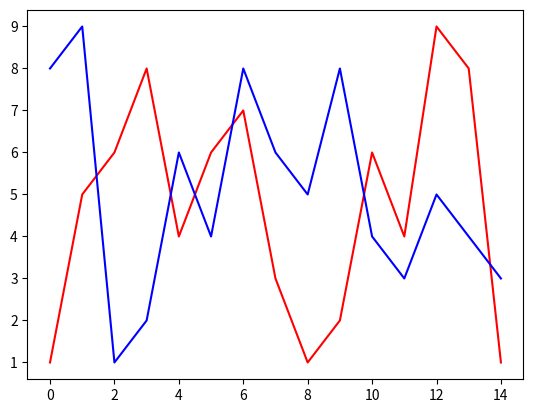

The script that saved this image: (Note: this script raises an exception after producing the figure.)
#!/bin/python3
import os, sys
import numpy as np
import matplotlib.pyplot as plt

#plt.plot([1,5,6,8,4,6,7,30,1,2,6,4,9,8,1])
#plt.savefig("Chart_01.png",transparent=True)
#plt.show()
#plt.close()
#plt.plot plots numbers wow yay

numbers =[1,5,6,8,4,6,7,3,1,2,6,4,9,8,1]
#plt.plot(numbers, color="red", label="My numbers")
#plt.legend(loc='upper right')
#plt.xlabel('Xvalues')
#plt.title('a matlpotlib chart')
#plt.savefig("Chart_03.png",transparent=True)
#plt.show()

#can plot any number of things. I.e.:

more_numbers = [8,9,1,2,6,4,8,6,5,8,4,3,5,4,3]
plt.plot(numbers,color="red",label="mynum")
plt.plot(more_numbers,color="blue",label="morenum")
plot.legend()
plt.figure(figsize=(20,10)) # set the size of the figure, default is dots per inch
plt.savefig("chart04.png",transparent=True)
plt.show()

#default is plotting on Y axis

x = np.linspace(0, 20, 1000)
#1000 equally spaced numbers between 0 and 20
y = np.sin(x)
plt.plot(x,y)
plt.savefig("chart05.png",transparent=True)
# 'r' = red
# 'g' = green
# 'b' = blue
# 'c' = cyan
# 'm' = magenta
# 'y' = yellow
# 'k' = black
# 'w' = white
# '-'  = solid
# '--' = dashed
# ':'  = dotted
# '-.' = dot-dashed
# '.'  = points
# 'o'  = filled circles
# '^'  = filled triangles
# 's'  = filled squares
#iteration from 0 to 5 (stops at 4.8), interval 0.2
t = np.arange(0., 5., 0.2)
plt.plot(t, t, 'r--',     t, t**2, 'bs',     t, t**3, 'g^')
#plot t on x, followed by:
#t on y, in red, with dashed line.
#t on x, t^2 on y,blue, filled squares
#t on x, t^3 on y, green, filled triangles
plt.savefig("chart05.png",transparent=True)
plt.show()

#properties of lines:
plt.plot(x, y, linewidth=2.0)
a = x+2
b = y*5
line1, line2 = plt.plot(x, y, a, b)
plt.setp(line1, color='r', linewidth=6.0)
plt.setp(line2, color='b', linewidth=2.0)
plt.savefig("Chart_77.png",transparent=True)
plt.show()
#this produces the sin curve from above, but with a thick red line (y*5) and a thin blue line (x+2)


#multi-plot drifting
#subplot(211) is identical to subplot(2, 1, 1) and means 2 rows, 1 column, first panel.
#numrows,
#numcols,
#fignum
def f(t):
    return np.exp(-t) * np.cos(2* np.pi *t)
#just a mathemetical function.
t1 = np.arange(0.0, 5.0, 0.1)
t2 = np.arange(0.0, 5.0, 0.02)
plt.subplot(211)
plt.plot(t1, f(t1), 'bo', t2, f(t2), 'k')
#now on to plot 2, out of 2 rows and 1 column this is figure 2.
plt.subplot(212)
plt.plot(t2, np.cos(2*np.pi*t2), 'r--')
plt.xlabel('X axis values')
plt.ylabel('Y axis values')
#the above applies to only this.
plt.savefig("Chart_08.png",transparent=True)
plt.show()

mu, sigma = 100, 15
x = mu + sigma * np.random.randn(10000)
#x is now a bunch of random numbers multiplied by sigma, + mu
#set n, bins, and patches to 3 values that come out of this histogram
n, bins, patches = plt.hist(x, 50, density=True, facecolor='#ee42f4', alpha=0.75)
#n: is the number of counts (normally!) in each bin of the histogram, this time it is density
#bins: is the left hand edge of each bin
#patches: the individual patches used to create the histogram, e.g a collection of rectangles
#facecolor: what colour do we want? can use hex values

plt.xlabel('IQ values')
plt.ylabel('Probability')
plt.title('Histogram of IQ')
plt.axis([40, 160, 0, 0.03]) # axis in range x1:x2, y1:y2
plt.text(60, .025, r'$\mu=100,\ \sigma=15$') #add on a label with special characters mu and sigma, size 60, etc.
plt.axvline(x=mu+(2*sigma),linewidth=4, color='r') # also plot a line on it that's red, width 4, at point 2sigma+mu
plt.text(mu+(2.1*sigma), .025, r'$\mu + 2\sigma$') #label that line
plt.grid(True)
plt.savefig("Chart_11.png",transparent=True)
plt.show()

#annotate()


t = np.arange(0.0, 5.0, 0.01)
s = np.cos(2* np.pi *t)
line = plt.plot(t, s, lw=2)
#a cos (2pi*t) wave.
for peak in range(1,5):
   plt.annotate('Pointy bits', xy=(peak, 1), xytext=(2.5, 1.5),
            arrowprops=dict(facecolor='#42f442', shrink=0.05), # also have horrific green arrows pointing.
            )
#the above will label where y = 1, the max value on the plot

plt.ylim(-2,2) # set limits of y, duh.


# LOG SCALES
y = np.random.normal(loc=0.5, scale=0.4, size=1000)
y = y[(y > 0) & (y < 1)]
y=y.sort()
x = np.arange(len(y))
plt.figure(figsize=(20,10))
plt.subplot(221)
plt.plot(x, y, 'r-',linewidth=3.0)
plt.yscale('linear')
plt.title('LINEAR')
plt.grid(True)
#a red line on plot 1 of up to 4.
plt.subplot(222)
plt.plot(x, y, 'g-',linewidth=3.0)
plt.yscale('log')
plt.title('LOG')
plt.grid(True)
#green line on log
plt.subplot(223)
plt.plot(x, y - y.mean(), 'm-',linewidth=3.0)
plt.yscale('symlog', linthreshy=0.05)
plt.title('SYMLOG')
plt.grid(True)
#symmetric log, y minus the mean of y
plt.subplot(224)
plt.plot(x, y, 'b-',linewidth=3.0)
plt.yscale('logit')
plt.title('LOGIT')
plt.grid(True)
#log-odds

#built in functions that are in the yscale command. There's also xscale.

#doing this from a file:
ecoli = open("ecoli.txt").read().replace('\n', '').upper()[0:100000]
#open the file ecoli.txt replcae '\n's with '', and then do this for the first 100,000 lines
window = 1000
#this is the reading frame. Then, we make 4 arrays to hold each base value.
a=[]
c=[]
g=[]
t=[]
#this iterates over the entire thing, with the frame 1000, looking at a thousand bases at a time.
for start in range(len(ecoli) - window):
    win = ecoli[start:start+window]
    a.append(win.count('A') / window)
    t.append(win.count('T') / window)
    g.append(win.count('G') / window)
    c.append(win.count('C') / window)
#then we append each of the counts to our arrays as a percentage of the sliding window.
plt.figure(figsize=(20,10))
plt.plot(a, label="A")
plt.plot(t, label="T")
plt.plot(g, label="G")
plt.plot(c, label="C")
plt.ylabel('Fraction of bases')
plt.xlabel('Position on genome')
plt.legend()
#then we start plotting!
plt.savefig("Chart_15.png",transparent=True)
plt.show()

#What if we wanted to find dinucleotides specifically?
ecoli = open("ecoli.txt").read().replace('\n', '').upper()[0:100000]
#once again.
window = 1000
aa = []
tt = []
gg = []
cc = []
counter =0
for start in range(len(ecoli) - window):
    counter+=1
    print(counter)
    win=ecoli[start:window]
    aa.append(win.count('AA') / win.count('A'))
    tt.append(win.count('TT') / win.count('T'))
    gg.append(win.count('GG') / win.count('G'))
    cc.append(win.count('CC') / win.count('C'))

#print counter to the screen. then we look at the dinucleotides as a percentage of the total concentration of the substance.
#then, we plot this! 4 times!
plt.figure(figsize=(20,10))
plt.subplot(221)
plt.plot(aa, label="AA rep")
plt.ylabel('Overrepresentation')
plt.xlabel('Position on genome')
plt.legend()
plt.subplot(222)
plt.plot(tt, label="TT rep")
plt.ylabel('Overrepresentation')
plt.xlabel('Position on genome')
plt.legend()
plt.subplot(223)
plt.plot(gg, label="GG rep")
plt.ylabel('Overrepresentation')
plt.xlabel('Position on genome')
plt.legend()
plt.subplot(224)
plt.plot(cc, label="CC rep")
plt.ylabel('Overrepresentation')
plt.xlabel('Position on genome')
plt.legend()
plt.savefig("Chart_16.png",transparent=True)
plt.show()

#we can also just adjust window size...
